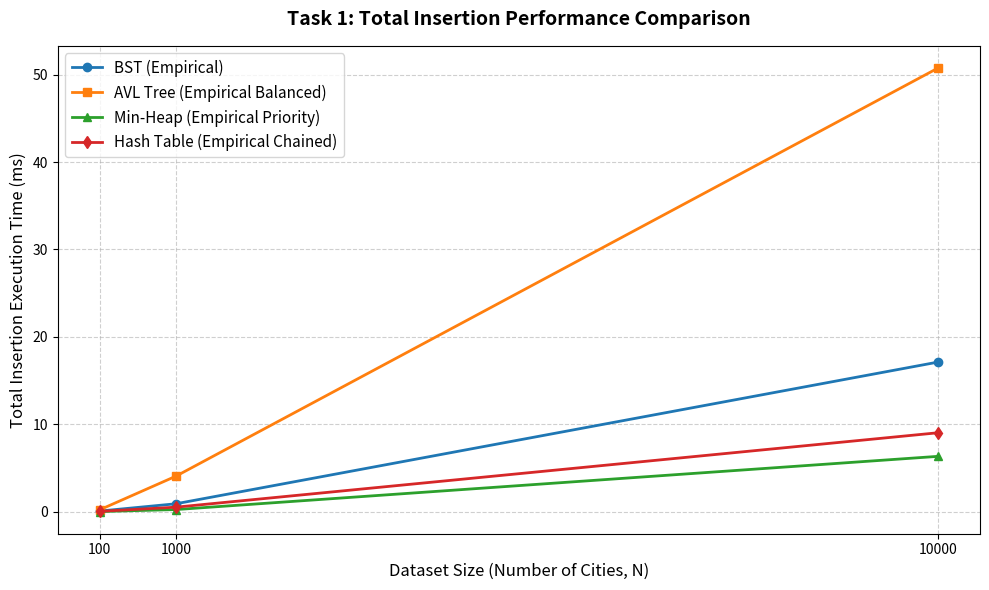

The script that saved this image:
import sys
import time
import random
import math
import matplotlib.pyplot as plt

# Increase recursion depth for deep un-balanced BSTs during worst-case testing
sys.setrecursionlimit(50000)

# =====================================================================
# 0. Core Data Structure: City Object
# =====================================================================
class City:
    def __init__(self, name: str, lat: float, lon: float, population: int, distance: float):
        self.name = name
        self.lat = lat
        self.lon = lon
        self.population = population
        self.distance = distance  # Key used for sorting/prioritizing

    def __repr__(self):
        return f"{self.name}(Dist: {self.distance})"


# =====================================================================
# 1. Binary Search Tree (BST)
# =====================================================================
class BSTNode:
    def __init__(self, city: City):
        self.city = city
        self.left = None
        self.right = None

class BST:
    def __init__(self):
        self.root = None

    def insert(self, city: City):
        self.root = self._insert_recursive(self.root, city)

    def _insert_recursive(self, node: BSTNode, city: City) -> BSTNode:
        if not node:
            return BSTNode(city)
        if city.name < node.city.name:
            node.left = self._insert_recursive(node.left, city)
        else:
            node.right = self._insert_recursive(node.right, city)
        return node

    def search(self, name: str) -> City:
        return self._search_recursive(self.root, name)

    def _search_recursive(self, node: BSTNode, name: str) -> City:
        if not node or node.city.name == name:
            return node.city if node else None
        if name < node.city.name:
            return self._search_recursive(node.left, name)
        return self._search_recursive(node.right, name)

    def delete(self, name: str):
        self.root = self._delete_recursive(self.root, name)

    def _delete_recursive(self, node: BSTNode, name: str) -> BSTNode:
        if not node:
            return None
        if name < node.city.name:
            node.left = self._delete_recursive(node.left, name)
        elif name > node.city.name:
            node.right = self._delete_recursive(node.right, name)
        else:
            if not node.left:
                return node.right
            elif not node.right:
                return node.left
            
            successor = self._min_value_node(node.right)
            node.city = successor.city
            node.right = self._delete_recursive(node.right, successor.city.name)
        return node

    def _min_value_node(self, node: BSTNode) -> BSTNode:
        current = node
        while current.left:
            current = current.left
        return current


# =====================================================================
# 2. AVL Tree (Self-Balancing)
# =====================================================================
class AVLNode:
    def __init__(self, city: City):
        self.city = city
        self.left = None
        self.right = None
        self.height = 1

class AVLTree:
    def __init__(self):
        self.root = None

    def get_height(self, node: AVLNode) -> int:
        return node.height if node else 0

    def get_balance(self, node: AVLNode) -> int:
        return self.get_height(node.left) - self.get_height(node.right) if node else 0

    def right_rotate(self, z: AVLNode) -> AVLNode:
        y = z.left
        T3 = y.right
        y.right = z
        z.left = T3
        z.height = 1 + max(self.get_height(z.left), self.get_height(z.right))
        y.height = 1 + max(self.get_height(y.left), self.get_height(y.right))
        return y

    def left_rotate(self, z: AVLNode) -> AVLNode:
        y = z.right
        T2 = y.left
        y.left = z
        z.right = T2
        z.height = 1 + max(self.get_height(z.left), self.get_height(z.right))
        y.height = 1 + max(self.get_height(y.left), self.get_height(y.right))
        return y

    def insert(self, city: City):
        self.root = self._insert_recursive(self.root, city)

    def _insert_recursive(self, node: AVLNode, city: City) -> AVLNode:
        if not node:
            return AVLNode(city)
        
        if city.name < node.city.name:
            node.left = self._insert_recursive(node.left, city)
        else:
            node.right = self._insert_recursive(node.right, city)

        node.height = 1 + max(self.get_height(node.left), self.get_height(node.right))
        balance = self.get_balance(node)

        # Left Left Case
        if balance > 1 and city.name < node.left.city.name:
            return self.right_rotate(node)
        # Right Right Case
        if balance < -1 and city.name > node.right.city.name:
            return self.left_rotate(node)
        # Left Right Case
        if balance > 1 and city.name > node.left.city.name:
            node.left = self.left_rotate(node.left)
            return self.right_rotate(node)
        # Right Left Case
        if balance < -1 and city.name < node.right.city.name:
            node.right = self.right_rotate(node.right)
            return self.left_rotate(node)

        return node

    def search(self, name: str) -> City:
        current = self.root
        while current:
            if name == current.city.name:
                return current.city
            current = current.left if name < current.city.name else current.right
        return None

    def delete(self, name: str):
        self.root = self._delete_recursive(self.root, name)

    def _delete_recursive(self, node: AVLNode, name: str) -> AVLNode:
        if not node:
            return node
        
        if name < node.city.name:
            node.left = self._delete_recursive(node.left, name)
        elif name > node.city.name:
            node.right = self._delete_recursive(node.right, name)
        else:
            if not node.left:
                return node.right
            elif not node.right:
                return node.left
            
            successor = self._min_value_node(node.right)
            node.city = successor.city
            node.right = self._delete_recursive(node.right, successor.city.name)

        if not node:
            return node

        node.height = 1 + max(self.get_height(node.left), self.get_height(node.right))
        balance = self.get_balance(node)

        if balance > 1 and self.get_balance(node.left) >= 0:
            return self.right_rotate(node)
        if balance > 1 and self.get_balance(node.left) < 0:
            node.left = self.left_rotate(node.left)
            return self.right_rotate(node)
        if balance < -1 and self.get_balance(node.right) <= 0:
            return self.left_rotate(node)
        if balance < -1 and self.get_balance(node.right) > 0:
            node.right = self.right_rotate(node.right)
            return self.left_rotate(node)

        return node

    def _min_value_node(self, node: AVLNode) -> AVLNode:
        current = node
        while current.left:
            current = current.left
        return current


# =====================================================================
# 3. Min-Heap (Array-Based Priority Queue)
# =====================================================================
class MinHeap:
    def __init__(self):
        self.heap = []

    def insert(self, city: City):
        self.heap.append(city)
        self._heapify_up(len(self.heap) - 1)

    def extract_min(self) -> City:
        if not self.heap:
            return None
        if len(self.heap) == 1:
            return self.heap.pop()
        
        root = self.heap[0]
        self.heap[0] = self.heap.pop()
        self._heapify_down(0)
        return root

    def _heapify_up(self, index: int):
        parent = (index - 1) // 2
        while index > 0 and self.heap[index].distance < self.heap[parent].distance:
            self.heap[index], self.heap[parent] = self.heap[parent], self.heap[index]
            index = parent
            parent = (index - 1) // 2

    def _heapify_down(self, index: int):
        smallest = index
        left = 2 * index + 1
        right = 2 * index + 2
        size = len(self.heap)

        if left < size and self.heap[left].distance < self.heap[smallest].distance:
            smallest = left
        if right < size and self.heap[right].distance < self.heap[smallest].distance:
            smallest = right

        if smallest != index:
            self.heap[index], self.heap[smallest] = self.heap[smallest], self.heap[index]
            self._heapify_down(smallest)


# =====================================================================
# 4. Hash Table (Chaining Collision Handling)
# =====================================================================
class HashTable:
    def __init__(self, capacity: int = 10007):
        self.capacity = capacity
        self.table = [[] for _ in range(capacity)]

    def _hash(self, key: str) -> int:
        hash_val = 0
        for char in key:
            hash_val = (hash_val * 31 + ord(char)) % self.capacity
        return hash_val

    def insert(self, city: City):
        index = self._hash(city.name)
        for pair in self.table[index]:
            if pair[0] == city.name:
                pair[1] = city
                return
        self.table[index].append([city.name, city])

    def search(self, name: str) -> City:
        index = self._hash(name)
        for pair in self.table[index]:
            if pair[0] == name:
                return pair[1]
        return None

    def delete(self, name: str):
        index = self._hash(name)
        for i, pair in enumerate(self.table[index]):
            if pair[0] == name:
                del self.table[index][i]
                return True
        return False


# =====================================================================
# 5. Benchmarking & Data Plotting Suite
# =====================================================================
def run_benchmarks_and_plot():
    sizes = [100, 1000, 10000]
    
    # Target vectors to collect tracking data
    bst_times = []
    avl_times = []
    heap_times = []
    hash_times = []

    print("=" * 70)
    print("RUNNING EMPIRICAL PERFORMANCE TESTS (Times in Milliseconds)")
    print("=" * 70)

    for size in sizes:
        # Generate random mock datasets
        cities = [
            City(f"City_{i}", random.uniform(-90, 90), random.uniform(-180, 180), 
                 random.randint(1000, 5000000), random.uniform(1.0, 5000.0))
            for i in range(size)
        ]
        
        # Shuffle input data to simulate typical insertion variability
        random.shuffle(cities)

        # 1. Benchmark BST
        bst = BST()
        start = time.perf_counter()
        for c in cities: bst.insert(c)
        bst_times.append((time.perf_counter() - start) * 1000)

        # 2. Benchmark AVL Tree
        avl = AVLTree()
        start = time.perf_counter()
        for c in cities: avl.insert(c)
        avl_times.append((time.perf_counter() - start) * 1000)

        # 3. Benchmark Min-Heap
        heap = MinHeap()
        start = time.perf_counter()
        for c in cities: heap.insert(c)
        heap_times.append((time.perf_counter() - start) * 1000)

        # 4. Benchmark Hash Table
        ht = HashTable(capacity=size * 2) # Balance alpha load factor around ~0.5
        start = time.perf_counter()
        for c in cities: ht.insert(c)
        hash_times.append((time.perf_counter() - start) * 1000)

        print(f"✓ Benchmarked dataset size N = {size} successfully.")

    # --- TEXT METRIC DISPLAY FOR ASSIGNMENT DATA TABLES ---
    print("\n" + "=" * 65)
    print("EMPIRICAL TIMING RESULTS (Copy and paste into your report)")
    print("=" * 65)
    for idx, size in enumerate(sizes):
        print(f"\n--- DATASET SIZE: {size} NODES ---")
        print(f"{'Structure':<15} | {'Insertion Run-Time (ms)':<25}")
        print("-" * 45)
        print(f"BST             | {bst_times[idx]:<25.5f}")
        print(f"AVL Tree        | {avl_times[idx]:<25.5f}")
        print(f"Min-Heap        | {heap_times[idx]:<25.5f}")
        print(f"Hash Table      | {hash_times[idx]:<25.5f}")

    # --- GRAPH GENERATION USING MATPLOTLIB ---
    plt.figure(figsize=(10, 6))
    
    # Map execution values
    plt.plot(sizes, bst_times, label='BST (Empirical)', marker='o', color='#1f77b4', linewidth=2)
    plt.plot(sizes, avl_times, label='AVL Tree (Empirical Balanced)', marker='s', color='#ff7f0e', linewidth=2)
    plt.plot(sizes, heap_times, label='Min-Heap (Empirical Priority)', marker='^', color='#2ca02c', linewidth=2)
    plt.plot(sizes, hash_times, label='Hash Table (Empirical Chained)', marker='d', color='#d62728', linewidth=2)

    # Label setups
    plt.title('Task 1: Total Insertion Performance Comparison', fontsize=14, fontweight='bold', pad=15)
    plt.xlabel('Dataset Size (Number of Cities, N)', fontsize=12)
    plt.ylabel('Total Insertion Execution Time (ms)', fontsize=12)
    plt.xticks(sizes)
    plt.grid(True, linestyle='--', alpha=0.6)
    plt.legend(loc='upper left', fontsize=11)
    
    plt.tight_layout()
    
    # Save chart layout image to local execution workspace folder
    graph_filename = 'task1_performance.png'
    plt.savefig(graph_filename, dpi=300)
    print(f"\n[SUCCESS] Chart visual artifact exported as '{graph_filename}'!")
    
    # Force physical popup window initialization for standard VS Code execution terminals
    print("Launching interactive graph renderer window...")
    plt.show()

if __name__ == "__main__":
    run_benchmarks_and_plot()
